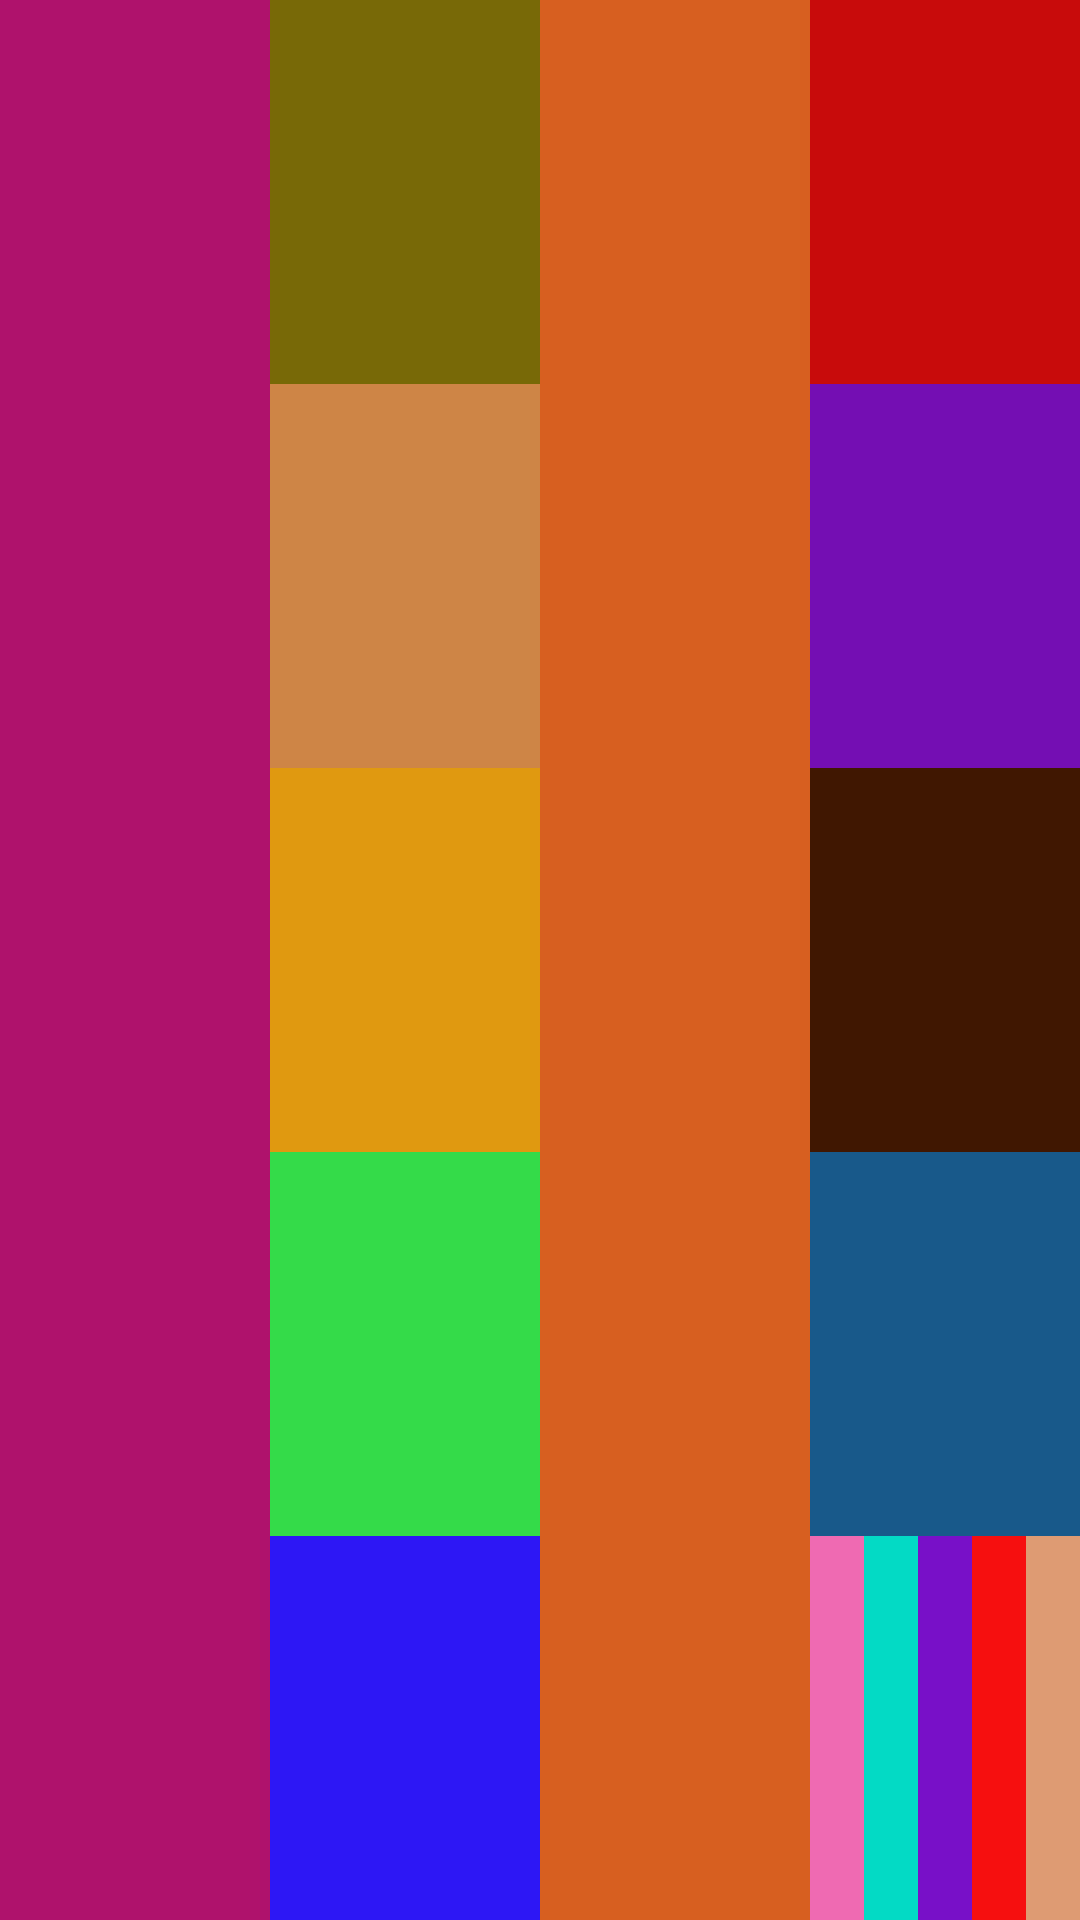

Produce the Android XML layout that renders to this screen, including the resource entries it uses.
<!-- AndroidManifest.xml: application theme Theme.AndroidBorrador -->
<!-- res/layout/activity_practica.xml -->
<?xml version="1.0" encoding="utf-8"?>
<LinearLayout xmlns:android="http://schemas.android.com/apk/res/android"
    xmlns:app="http://schemas.android.com/apk/res-auto"
    xmlns:tools="http://schemas.android.com/tools"
    android:id="@+id/main"
    android:layout_width="match_parent"
    android:layout_height="match_parent"
    android:orientation="horizontal"
    tools:context=".layoutspracticas.Practica">

    <View
        android:layout_width="0dp"
        android:layout_height="match_parent"
        android:layout_weight="1"
        android:background="#AF126C"></View>

    <LinearLayout
        android:layout_width="0dp"
        android:layout_height="match_parent"
        android:layout_weight="1"
         android:background="#FBFBFB"
        android:orientation="vertical">
        <View
            android:layout_width="match_parent"
            android:layout_height="0dp"
            android:layout_weight="1"
            android:background="#786907">

        </View>
        <View
            android:layout_width="match_parent"
            android:layout_height="0dp"
            android:layout_weight="1"
            android:background="#CE8546">

        </View>
        <View
            android:layout_width="match_parent"
            android:layout_height="0dp"
            android:layout_weight="1"
            android:background="#E09910">

        </View>
        <View
            android:layout_width="match_parent"
            android:layout_height="0dp"
            android:layout_weight="1"
            android:background="#34DB49">

        </View>
        <View
            android:layout_width="match_parent"
            android:layout_height="0dp"
            android:layout_weight="1"
            android:background="#2D17F5">

        </View>

    </LinearLayout>

    <View
        android:layout_width="0dp"
        android:layout_height="match_parent"
        android:layout_weight="1"
        android:background="#D75F20"></View>

    <LinearLayout
        android:layout_width="0dp"
        android:layout_height="match_parent"
        android:background="#6A1D03"
        android:layout_weight="1"
        android:orientation="vertical">

        <View
            android:layout_width="match_parent"
            android:layout_height="0dp"
            android:background="#C80B0B"
            android:layout_weight="1">

        </View>
        <View
            android:layout_width="match_parent"
            android:layout_height="0dp"
            android:background="#740EB3"
            android:layout_weight="1">

        </View>

        <View
            android:layout_width="match_parent"
            android:layout_height="0dp"
            android:background="#401701"
            android:layout_weight="1">

        </View>
        <View
            android:layout_width="match_parent"
            android:layout_height="0dp"
            android:background="#18598A"
            android:layout_weight="1">

        </View>
        <LinearLayout
            android:layout_width="match_parent"
            android:layout_height="0dp"
            android:layout_weight="1"
            android:orientation="horizontal">
           <View
               android:layout_width="0dp"
               android:layout_height="match_parent"
               android:background="#EF6AB2"
               android:layout_weight="1">
           </View>
            <View
                android:layout_width="0dp"
                android:layout_height="match_parent"
                android:background="@color/teal_200"
                android:layout_weight="1">
            </View>
            <View
                android:layout_width="0dp"
                android:layout_height="match_parent"
                android:background="#7810C8"
                android:layout_weight="1">
            </View>
            <View
                android:layout_width="0dp"
                android:layout_height="match_parent"
                android:background="#F60F0F"
                android:layout_weight="1">
            </View>
            <View
                android:layout_width="0dp"
                android:layout_height="match_parent"
                android:background="#DE9B73"
                android:layout_weight="1">
            </View>
        </LinearLayout>

    </LinearLayout>


</LinearLayout>
<!-- resources referenced by this layout -->
<resources>
  <color name="teal_200">#FF03DAC5</color>
  <style name="Theme.AndroidBorrador" parent="Theme.MaterialComponents.DayNight.DarkActionBar">
          
          <item name="colorPrimary">@color/purple_500</item>
          <item name="colorPrimaryVariant">@color/purple_700</item>
          <item name="colorOnPrimary">@color/white</item>
          
          <item name="colorSecondary">@color/teal_200</item>
          <item name="colorSecondaryVariant">@color/teal_700</item>
          <item name="colorOnSecondary">@color/black</item>
          
          <item name="android:statusBarColor">?attr/colorPrimaryVariant</item>
          
      </style>
  <color name="purple_500">#FF6200EE</color>
  <color name="purple_700">#FF3700B3</color>
  <color name="white">#FFFFFFFF</color>
  <color name="teal_700">#FF018786</color>
  <color name="black">#FF000000</color>
</resources>
